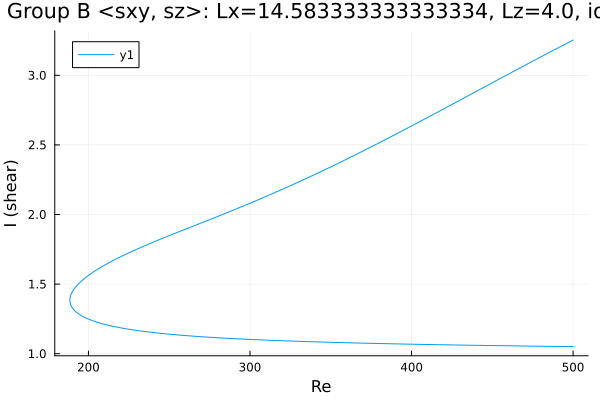

Values plotted in this chart, from the file beside it:
Re, shear
500.0, 3.253
499.2, 3.248
497.8, 3.239
496.3, 3.231
494.9, 3.222
493.5, 3.214
492.1, 3.205
490.7, 3.197
489.3, 3.188
487.9, 3.18
486.4, 3.171
485, 3.163
483.6, 3.154
482.2, 3.145
480.8, 3.137
479.4, 3.128
478, 3.119
476.5, 3.111
475.1, 3.102
473.7, 3.093
472.3, 3.085
470.9, 3.076
469.5, 3.067
468.1, 3.058
466.6, 3.05
465.2, 3.041
463.8, 3.032
462.4, 3.023
461, 3.015
459.6, 3.006
458.2, 2.997
456.7, 2.988
455.3, 2.979
453.9, 2.971
452.5, 2.962
451.1, 2.953
449.7, 2.944
448.3, 2.935
446.8, 2.927
445.4, 2.918
444, 2.909
442.6, 2.9
441.2, 2.891
439.8, 2.882
438.4, 2.874
437, 2.865
435.5, 2.856
434.1, 2.847
432.7, 2.838
431.3, 2.83
429.9, 2.821
428.5, 2.812
427.1, 2.803
425.6, 2.794
424.2, 2.786
422.8, 2.777
421.4, 2.768
420, 2.759
418.6, 2.75
417.2, 2.742
... 448 more rows
